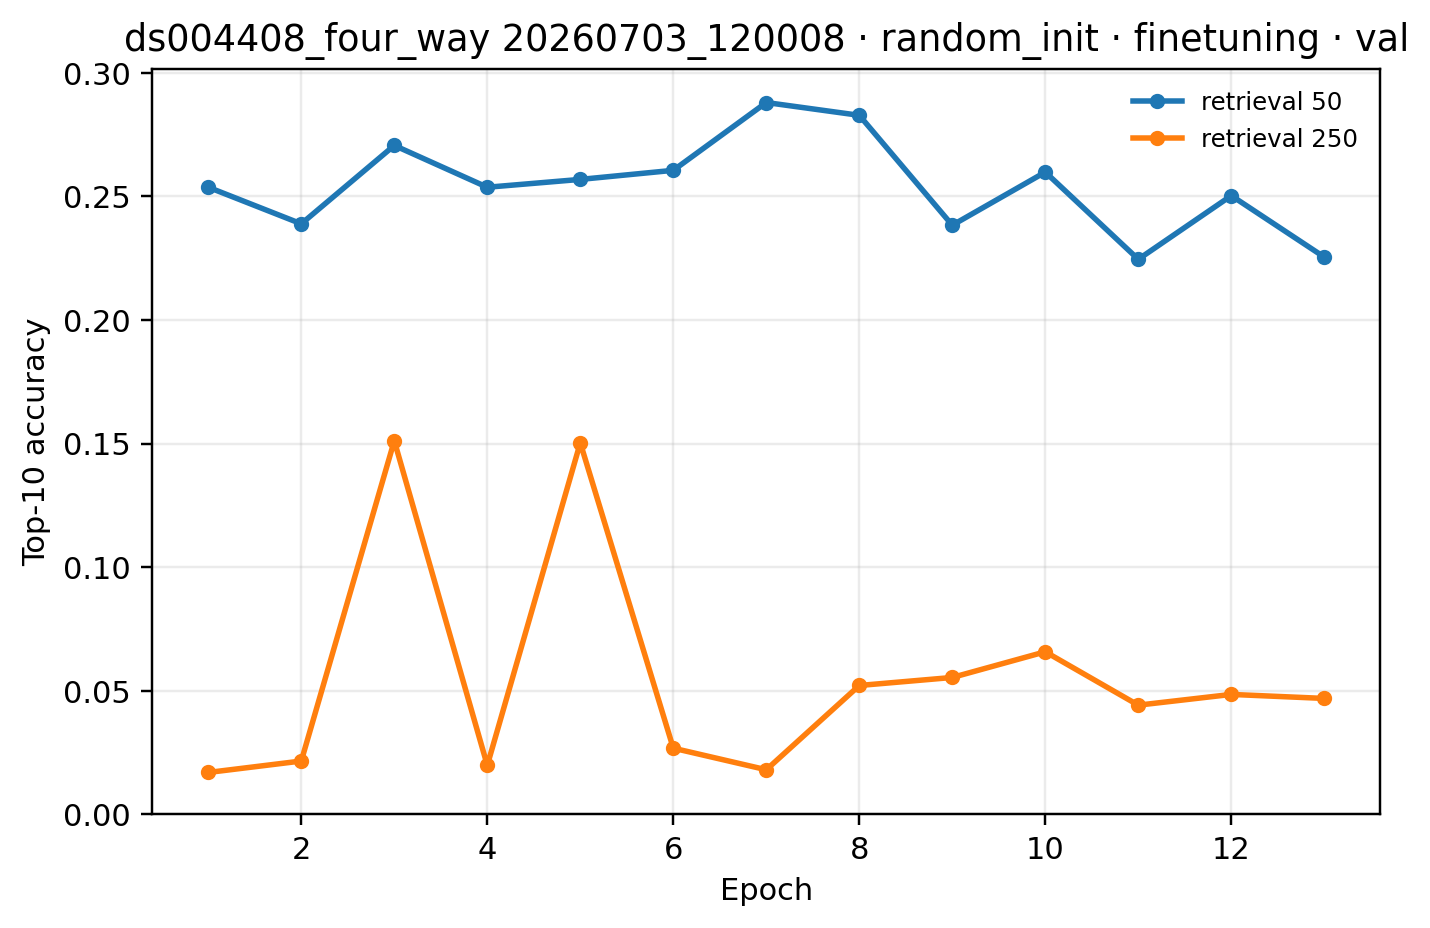

The data file committed next to this chart (first rows):
epoch, 250, 50
1, 0.01696, 0.2537
2, 0.02159, 0.2389
3, 0.1511, 0.2706
4, 0.01984, 0.2537
5, 0.1503, 0.2569
6, 0.02678, 0.2605
7, 0.01806, 0.288
8, 0.05214, 0.2828
9, 0.05539, 0.2383
10, 0.06578, 0.2598
11, 0.04419, 0.2245
12, 0.04853, 0.2503
13, 0.04691, 0.2254
